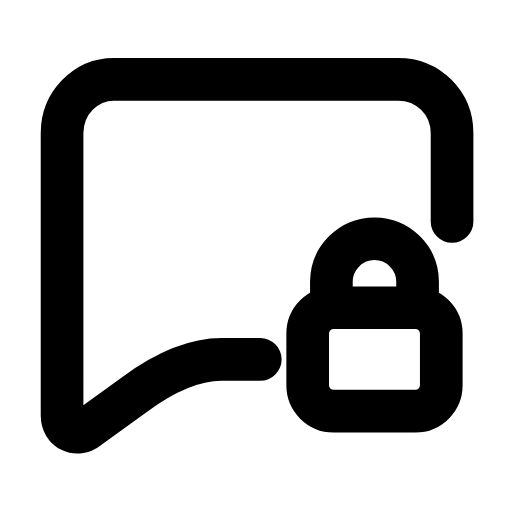
t = 0.00 s
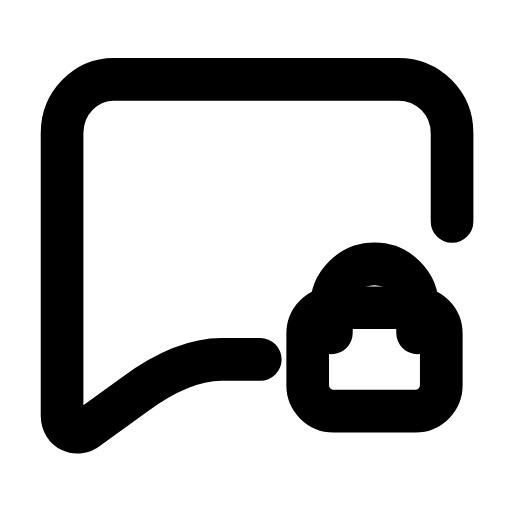
t = 0.29 s
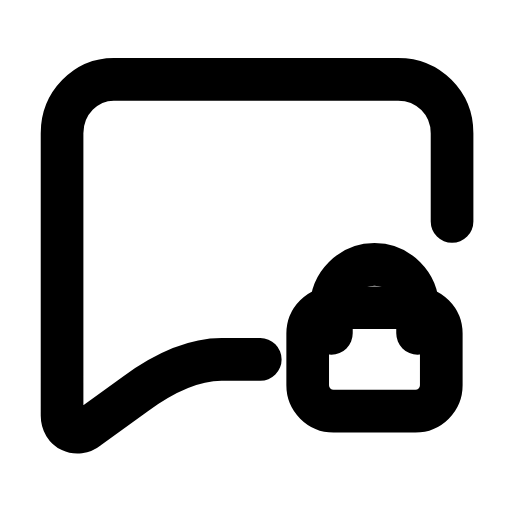
t = 0.57 s
t = 0.83 s: frame unchanged from t = 0.00 s, image omitted
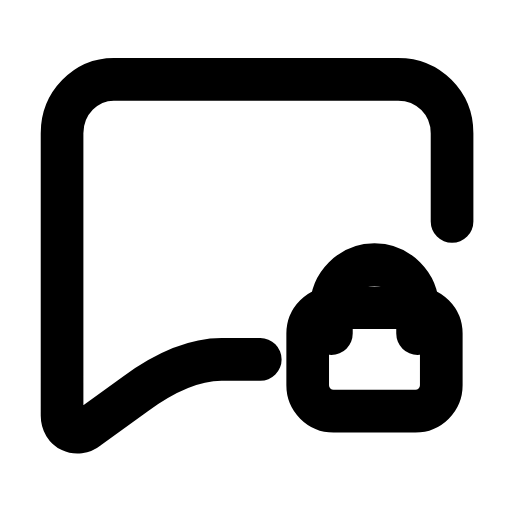
t = 1.15 s
t = 1.40 s: frame unchanged from t = 0.00 s, image omitted

The animated SVG that drew these frames (rendered in a browser with its animation timeline set to each time). Animation: 1 SMIL element (animateTransform=1); one cycle of 1.70 s, repeats indefinitely.

<svg xmlns="http://www.w3.org/2000/svg" width="24" height="24" viewBox="0 0 24 24" fill="none"><g transform="translate(-0.121 -1.13) scale(1.01)"><path stroke="currentColor" stroke-width="1.98" stroke-linecap="round" stroke-linejoin="round" fill="none" d="M12.2 17.8L10.4 17.8Q8.6 17.8 6.4 19.4L4.2 21C3.7 21.4 3 21.1 3 20.4L3 7.3C3 5.9 4.1 4.8 5.4 4.8L18.6 4.8C20 4.8 21.1 5.9 21.1 7.3L21.1 11.4"></path><rect stroke="currentColor" stroke-width="1.98" stroke-linecap="round" stroke-linejoin="round" fill="none" x="14.4" y="15.4" width="6.2" height="4.8" rx="1.2"></rect><g><animateTransform attributeName="transform" type="translate" values="0 0;0 0;0 1.2;0 1.2;0 0;0 0;0 1.2;0 1.2;0 0;0 0;0 0" keyTimes="0;0.1125;0.225;0.3375;0.45;0.6;0.675;0.75;0.825;0.9;1" dur="1.7s" repeatCount="indefinite" calcMode="spline" keySplines="0.16 1 0.3 1;0.16 1 0.3 1;0.16 1 0.3 1;0.16 1 0.3 1;0.16 1 0.3 1;0.16 1 0.3 1;0.16 1 0.3 1;0.16 1 0.3 1;0.16 1 0.3 1;0.16 1 0.3 1"/><path stroke="currentColor" stroke-width="1.98" stroke-linecap="round" stroke-linejoin="round" fill="none" d="M15.5 15.4L15.5 14.2C15.5 13.1 16.4 12.2 17.5 12.2C18.6 12.2 19.5 13.1 19.5 14.2L19.5 15.4"></path></g></g></svg>
